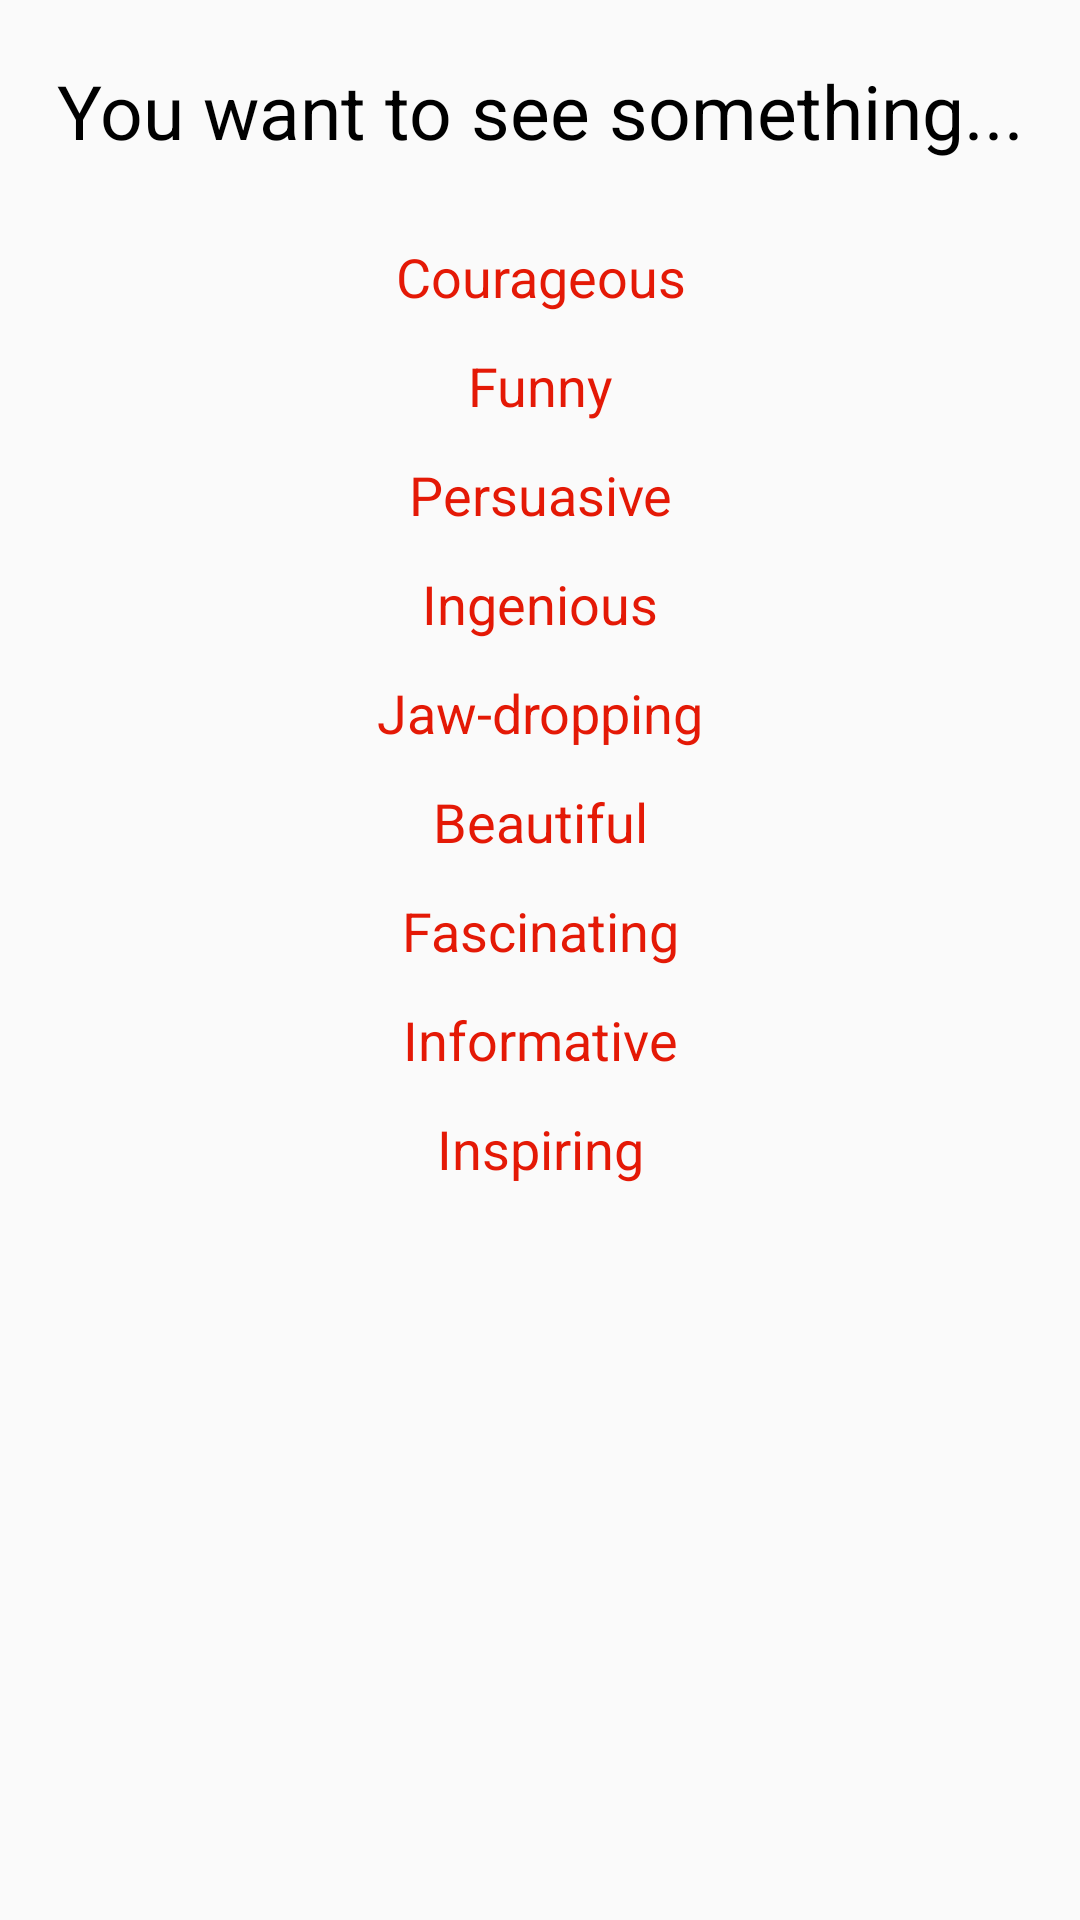

Produce the Android XML layout that renders to this screen, including the resource entries it uses.
<!-- AndroidManifest.xml: application theme AppTheme -->
<!-- res/layout/fragment_surprise.xml -->
<?xml version="1.0" encoding="utf-8"?>
<RelativeLayout
    xmlns:android="http://schemas.android.com/apk/res/android" android:layout_width="match_parent"
    android:layout_height="match_parent"
    android:orientation="horizontal">


    <TextView
        android:layout_width="match_parent"
        android:layout_height="wrap_content"
        android:layout_centerHorizontal="true"
        android:gravity="center"
        android:textColor="#000000"
        android:id="@+id/tv_ss"
        android:text="@string/you_want_to_se_something"
        android:textSize="25dp"
        android:layout_marginTop="20dp" />

    <TextView
        android:id="@+id/tv_cou"
        style="@style/FragSurpriceTextViewStyle"
        android:text="@string/courageous"
        android:layout_marginTop="80dp" />

    <TextView
        android:id="@+id/tv_funny"
        android:layout_below="@id/tv_cou"
        android:layout_marginTop="12dp"
        style="@style/FragSurpriceTextViewStyle"
        android:text="@string/funny" />

    <TextView
        android:id="@+id/tv_Persuasive"
        android:layout_below="@id/tv_funny"
        android:layout_marginTop="12dp"
        style="@style/FragSurpriceTextViewStyle"
        android:text="@string/persuasive" />

    <TextView
        android:id="@+id/tv_ing"
        android:layout_marginTop="12dp"
        style="@style/FragSurpriceTextViewStyle"
        android:layout_below="@id/tv_Persuasive"
        android:text="@string/ingenious" />

    <TextView
        android:id="@+id/tv_jaw"
        android:layout_below="@id/tv_ing"
        android:layout_marginTop="12dp"
        style="@style/FragSurpriceTextViewStyle"
        android:text="@string/jaw_dropping"
         />

    <TextView
        android:id="@+id/tv_bu"
        android:layout_below="@id/tv_jaw"
        style="@style/FragSurpriceTextViewStyle"
        android:layout_marginTop="12dp"
        android:text="@string/beautiful"
         />

    <TextView
        android:id="@+id/tv_fasc"
        android:layout_below="@id/tv_bu"
        style="@style/FragSurpriceTextViewStyle"
        android:layout_marginTop="12dp"
        android:text="@string/fascinating" />

    <TextView
        android:id="@+id/tv_info"
        android:layout_below="@id/tv_fasc"
        style="@style/FragSurpriceTextViewStyle"
        android:layout_marginTop="12dp"
        android:text="@string/informative" />

    <TextView
        android:id="@+id/tv_insp"
        android:layout_below="@id/tv_info"
        style="@style/FragSurpriceTextViewStyle"
        android:layout_marginTop="12dp"
        android:text="@string/inspiring" />


</RelativeLayout>
<!-- resources referenced by this layout -->
<resources>
  <string name="beautiful">Beautiful</string>
  <string name="courageous">Courageous</string>
  <string name="fascinating">Fascinating</string>
  <string name="funny">Funny</string>
  <string name="informative">Informative</string>
  <string name="ingenious">Ingenious</string>
  <string name="inspiring">Inspiring</string>
  <string name="jaw_dropping">Jaw-dropping</string>
  <string name="persuasive">Persuasive</string>
  <string name="you_want_to_se_something">You want to see something...</string>
  <style name="FragSurpriceTextViewStyle">
          <item name="android:layout_width">match_parent</item>
          <item name="android:layout_height">wrap_content</item>
          <item name="android:textColor">@color/colorPrimaryDark</item>
          <item name="android:textSize">18dp</item>
          <item name="android:layout_centerHorizontal">true</item>
          <item name="android:gravity">center</item>
      </style>
  <style name="AppTheme" parent="Theme.AppCompat.Light.NoActionBar">
          
          <item name="colorPrimary">@color/colorPrimary</item>
          <item name="colorPrimaryDark">@color/colorPrimaryDark</item>
          <item name="colorAccent">@color/colorAccent</item>
          <item name="actionOverflowButtonStyle">@style/MyOverflowButtonStyle</item>
      </style>
  <color name="colorPrimaryDark">#e41906</color>
  <color name="colorPrimary">#FFFF</color>
  <color name="colorAccent">#fa1a05</color>
  <style name="MyOverflowButtonStyle" parent="Widget.AppCompat.ActionButton.Overflow">
          <item name="android:tint">#FF818080</item>
      </style>
</resources>
